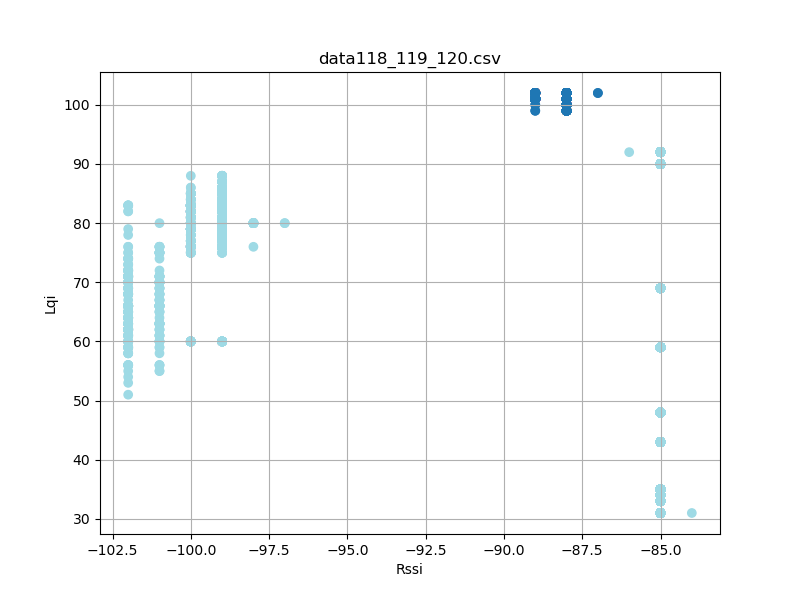

The table this chart was drawn from, first rows:
timestamp, rssi, lqi, device_id
'2023-08-26 12:32:35, 298', -85, 34, 119
'2023-08-26 12:32:35, 386', -85, 34, 119
'2023-08-26 12:32:35, 480', -85, 34, 119
'2023-08-26 12:32:35, 574', -85, 34, 119
'2023-08-26 12:32:35, 666', -85, 34, 119
'2023-08-26 12:32:35, 760', -85, 34, 119
'2023-08-26 12:32:35, 854', -85, 34, 119
'2023-08-26 12:32:35, 948', -85, 34, 119
'2023-08-26 12:32:36, 042', -85, 34, 119
'2023-08-26 12:32:36, 135', -85, 34, 119
'2023-08-26 12:32:36, 229', -85, 34, 119
'2023-08-26 12:32:36, 323', -85, 34, 119
'2023-08-26 12:32:36, 417', -85, 34, 119
'2023-08-26 12:32:36, 511', -85, 34, 119
'2023-08-26 12:32:36, 605', -85, 34, 119
'2023-08-26 12:32:36, 698', -85, 34, 119
'2023-08-26 12:32:36, 792', -85, 34, 119
'2023-08-26 12:32:36, 886', -85, 34, 119
'2023-08-26 12:32:36, 980', -85, 34, 119
'2023-08-26 12:32:37, 073', -85, 34, 119
'2023-08-26 12:32:37, 167', -85, 34, 119
'2023-08-26 12:32:37, 261', -85, 34, 119
'2023-08-26 12:32:37, 355', -85, 34, 119
'2023-08-26 12:32:37, 448', -85, 34, 119
'2023-08-26 12:32:37, 542', -85, 34, 119
'2023-08-26 12:32:37, 636', -85, 34, 119
'2023-08-26 12:32:37, 730', -85, 34, 119
'2023-08-26 12:32:37, 823', -85, 34, 119
'2023-08-26 12:32:37, 917', -85, 34, 119
'2023-08-26 12:32:38, 011', -85, 34, 119
'2023-08-26 12:32:38, 105', -85, 34, 119
'2023-08-26 12:32:38, 198', -85, 34, 119
'2023-08-26 12:32:38, 292', -85, 34, 119
'2023-08-26 12:32:38, 386', -85, 34, 119
'2023-08-26 12:32:38, 480', -85, 34, 119
'2023-08-26 12:32:38, 573', -85, 34, 119
'2023-08-26 12:32:38, 667', -85, 34, 119
'2023-08-26 12:32:38, 761', -85, 34, 119
'2023-08-26 12:32:38, 855', -85, 34, 119
'2023-08-26 12:32:38, 948', -85, 34, 119
'2023-08-26 12:32:39, 042', -85, 34, 119
'2023-08-26 12:32:39, 136', -85, 34, 119
'2023-08-26 12:32:39, 230', -85, 34, 119
'2023-08-26 12:32:39, 324', -85, 34, 119
'2023-08-26 12:32:39, 417', -85, 34, 119
'2023-08-26 12:32:39, 511', -85, 34, 119
'2023-08-26 12:32:39, 605', -85, 34, 119
'2023-08-26 12:32:39, 699', -85, 34, 119
'2023-08-26 12:32:39, 792', -85, 34, 119
'2023-08-26 12:32:39, 886', -85, 34, 119
'2023-08-26 12:32:39, 980', -85, 34, 119
'2023-08-26 12:32:40, 074', -85, 34, 119
'2023-08-26 12:32:40, 168', -85, 34, 119
'2023-08-26 12:32:40, 262', -85, 34, 119
'2023-08-26 12:32:40, 354', -85, 34, 119
'2023-08-26 12:32:40, 448', -85, 34, 119
'2023-08-26 12:32:40, 542', -85, 34, 119
'2023-08-26 12:32:40, 637', -85, 34, 119
'2023-08-26 12:32:40, 729', -85, 34, 119
'2023-08-26 12:32:40, 823', -85, 34, 119
... 3,755 more rows
